Run: headless pygame with SDL's dummy video driver; simulated clock (each Clock.tick advances the game by its frame time, no real sleeping); random seed 0; keys injected as events and as key.get_pressed() state; no mouse input.
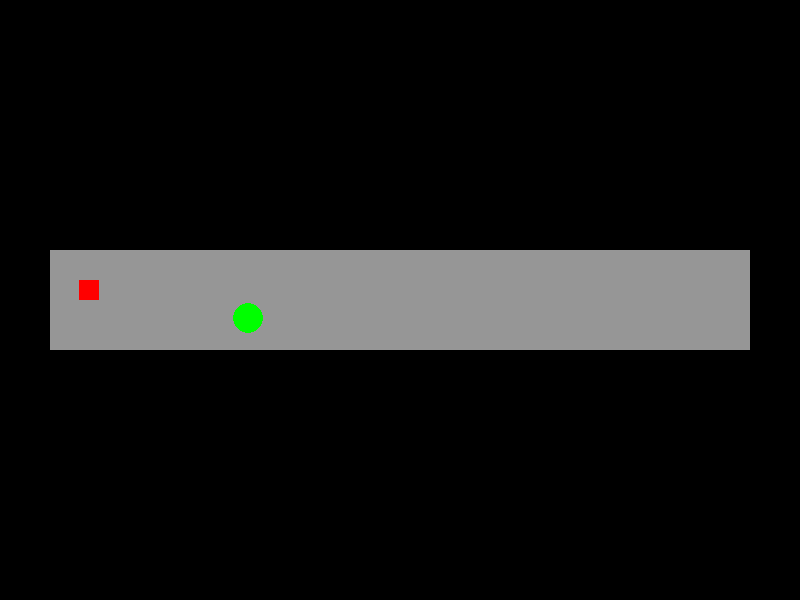
Frame 1 of 4 · flips 1–60 · no input
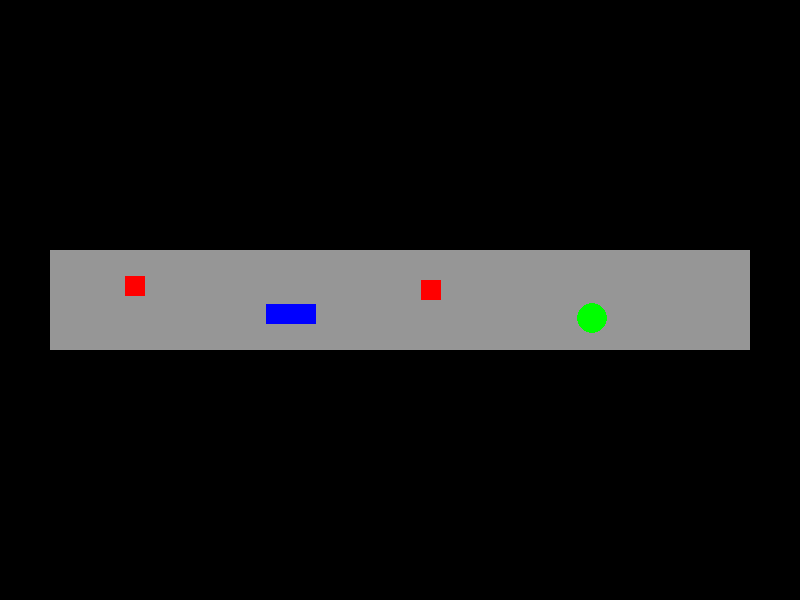
Frame 2 of 4 · flips 61–180 · tapped SPACE, RETURN · held RIGHT (→), D
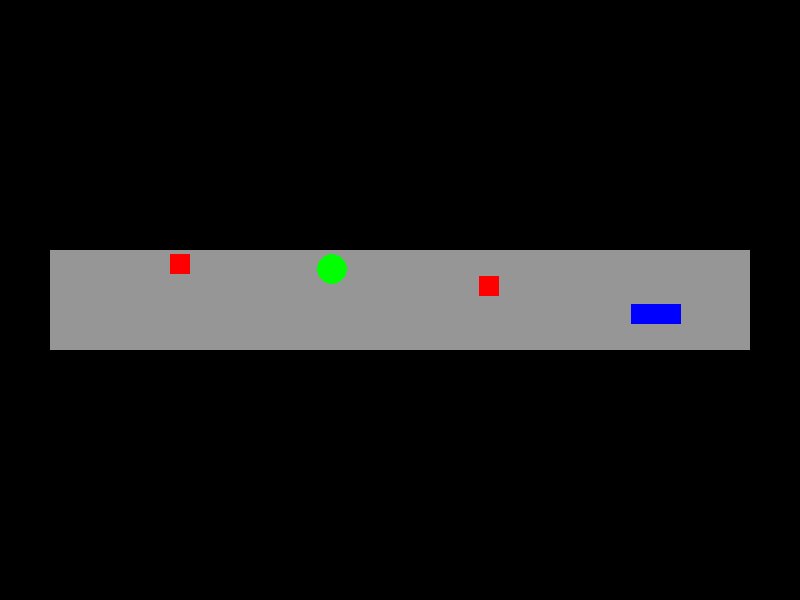
Frame 3 of 4 · flips 181–300 · held DOWN (↓), S
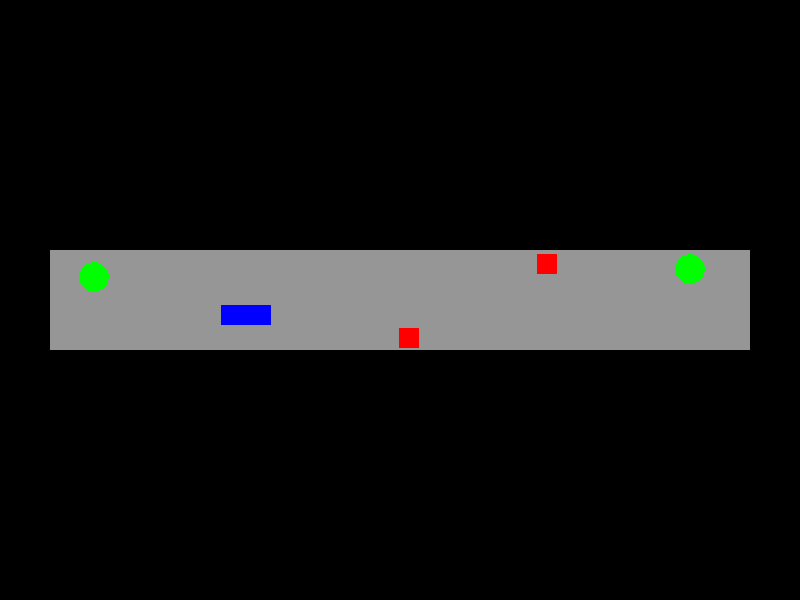
Frame 4 of 4 · flips 301–420 · held LEFT (←), A, UP (↑), W

The pygame program that drew these frames:

import pygame
import sys
import random

# Initialize Pygame
pygame.init()

# Set up the display
screen_width, screen_height = 800, 600
screen = pygame.display.set_mode((screen_width, screen_height))
pygame.display.set_caption("Package Conveyor Simulation")

# Conveyor belt design
conveyor = {'left': 50, 'width': screen_width - 100, 'top': screen_height / 2 - 50, 'height': 100}
conveyor_color = (150, 150, 150)  # Grey color

# Define package templates for random generation
package_templates = [
    {'color': (255, 0, 0), 'size': (20, 20), 'shape': 'rect'},
    {'color': (0, 255, 0), 'size': (30, 30), 'shape': 'circle'},
    {'color': (0, 0, 255), 'size': (50, 20), 'shape': 'rect'}
]

def draw_package(package):
    x, y = package['pos']
    if package['shape'] == 'circle':
        pygame.draw.ellipse(screen, package['color'], pygame.Rect(x, y, *package['size']))
    else:
        pygame.draw.rect(screen, package['color'], pygame.Rect(x, y, *package['size']))

# List to store active packages
active_packages = []

# Timing for new package generation
next_package_time = 0
package_interval = 500  # milliseconds, approx 120/min

# Main loop
running = True
while running:
    current_time = pygame.time.get_ticks()  # Get current time in milliseconds
    for event in pygame.event.get():
        if event.type == pygame.QUIT:
            running = False
    
    # Generate new packages at more frequent intervals
    if current_time > next_package_time:
        new_package = random.choice(package_templates).copy()
        new_package['pos'] = [conveyor['left'], random.randint(int(conveyor['top']), int(conveyor['top'] + conveyor['height'] - new_package['size'][1]))]
        active_packages.append(new_package)
        next_package_time = current_time + package_interval
    
    # Clear screen
    screen.fill((0, 0, 0))
    
    # Draw conveyor belt
    pygame.draw.rect(screen, conveyor_color, (conveyor['left'], conveyor['top'], conveyor['width'], conveyor['height']))

    # Update and draw packages
    for package in active_packages[:]:
        package['pos'][0] += random.randint(1, 5)  # Vary the speed slightly for natural movement
        if package['pos'][0] > conveyor['left'] + conveyor['width']:
            active_packages.remove(package)  # Remove package when it moves off the conveyor
        
        draw_package(package)
    
    # Refresh display
    pygame.display.flip()
    pygame.time.wait(10)

pygame.quit()
sys.exit()
